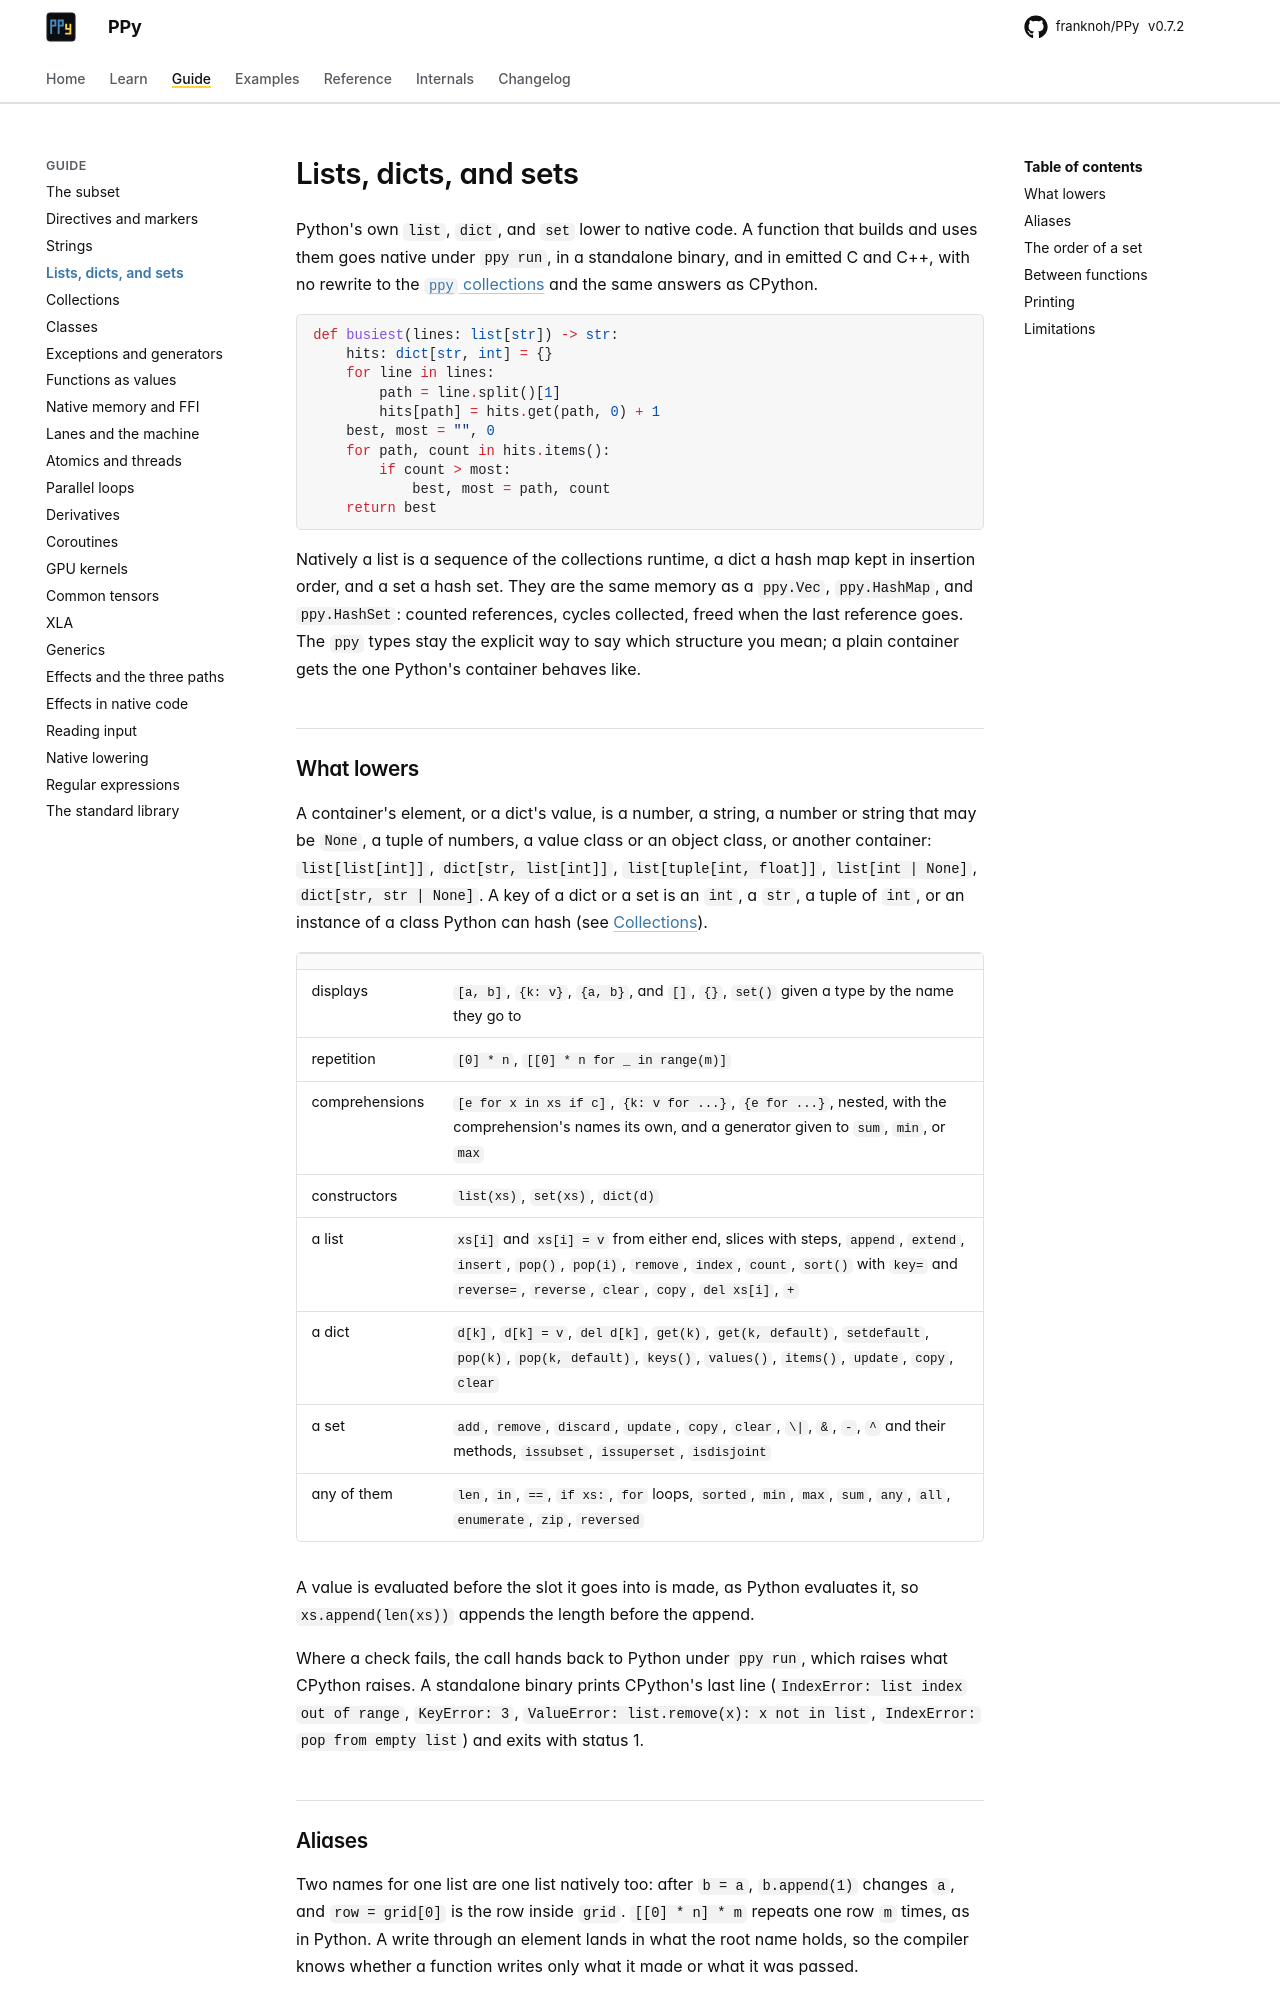

repository: franknoh/PPy · page: 0.7/guide/containers/index.html · generator: mkdocs

# Lists, dicts, and sets

Python's own `list`, `dict`, and `set` lower to native code. A function that
builds and uses them goes native under `ppy run`, in a standalone binary, and
in emitted C and C++, with no rewrite to the [`ppy` collections](collections.md)
and the same answers as CPython.

```python
def busiest(lines: list[str]) -> str:
    hits: dict[str, int] = {}
    for line in lines:
        path = line.split()[1]
        hits[path] = hits.get(path, 0) + 1
    best, most = "", 0
    for path, count in hits.items():
        if count > most:
            best, most = path, count
    return best
```

Natively a list is a sequence of the collections runtime, a dict a hash map
kept in insertion order, and a set a hash set. They are the same memory as a
`ppy.Vec`, `ppy.HashMap`, and `ppy.HashSet`: counted references, cycles
collected, freed when the last reference goes. The `ppy` types stay the
explicit way to say which structure you mean; a plain container gets the one
Python's container behaves like.

## What lowers

A container's element, or a dict's value, is a number, a string, a number
or string that may be `None`, a tuple of numbers, a value class or an
object class, or another container: `list[list[int]]`,
`dict[str, list[int]]`, `list[tuple[int, float]]`, `list[int | None]`,
`dict[str, str | None]`. A key
of a dict or a set is an `int`, a `str`, a tuple of `int`, or an instance of
a class Python can hash (see [Collections](collections.md#what-a-collection-holds)).

| | |
|---|---|
| displays | `[a, b]`, `{k: v}`, `{a, b}`, and `[]`, `{}`, `set()` given a type by the name they go to |
| repetition | `[0] * n`, `[[0] * n for _ in range(m)]` |
| comprehensions | `[e for x in xs if c]`, `{k: v for ...}`, `{e for ...}`, nested, with the comprehension's names its own, and a generator given to `sum`, `min`, or `max` |
| constructors | `list(xs)`, `set(xs)`, `dict(d)` |
| a list | `xs[i]` and `xs[i] = v` from either end, slices with steps, `append`, `extend`, `insert`, `pop()`, `pop(i)`, `remove`, `index`, `count`, `sort()` with `key=` and `reverse=`, `reverse`, `clear`, `copy`, `del xs[i]`, `+` |
| a dict | `d[k]`, `d[k] = v`, `del d[k]`, `get(k)`, `get(k, default)`, `setdefault`, `pop(k)`, `pop(k, default)`, `keys()`, `values()`, `items()`, `update`, `copy`, `clear` |
| a set | `add`, `remove`, `discard`, `update`, `copy`, `clear`, `\|`, `&`, `-`, `^` and their methods, `issubset`, `issuperset`, `isdisjoint` |
| any of them | `len`, `in`, `==`, `if xs:`, `for` loops, `sorted`, `min`, `max`, `sum`, `any`, `all`, `enumerate`, `zip`, `reversed` |

A value is evaluated before the slot it goes into is made, as Python
evaluates it, so `xs.append(len(xs))` appends the length before the append.

Where a check fails, the call hands back to Python under `ppy run`, which
raises what CPython raises. A standalone binary prints CPython's last line
(`IndexError: list index out of range`, `KeyError: 3`,
`ValueError: list.remove(x): x not in list`, `IndexError: pop from empty
list`) and exits with status 1.

## Aliases

Two names for one list are one list natively too: after `b = a`,
`b.append(1)` changes `a`, and `row = grid[0]` is the row inside `grid`.
`[[0] * n] * m` repeats one row `m` times, as in Python. A write through an
element lands in what the root name holds, so the compiler knows whether a
function writes only what it made or what it was passed.
